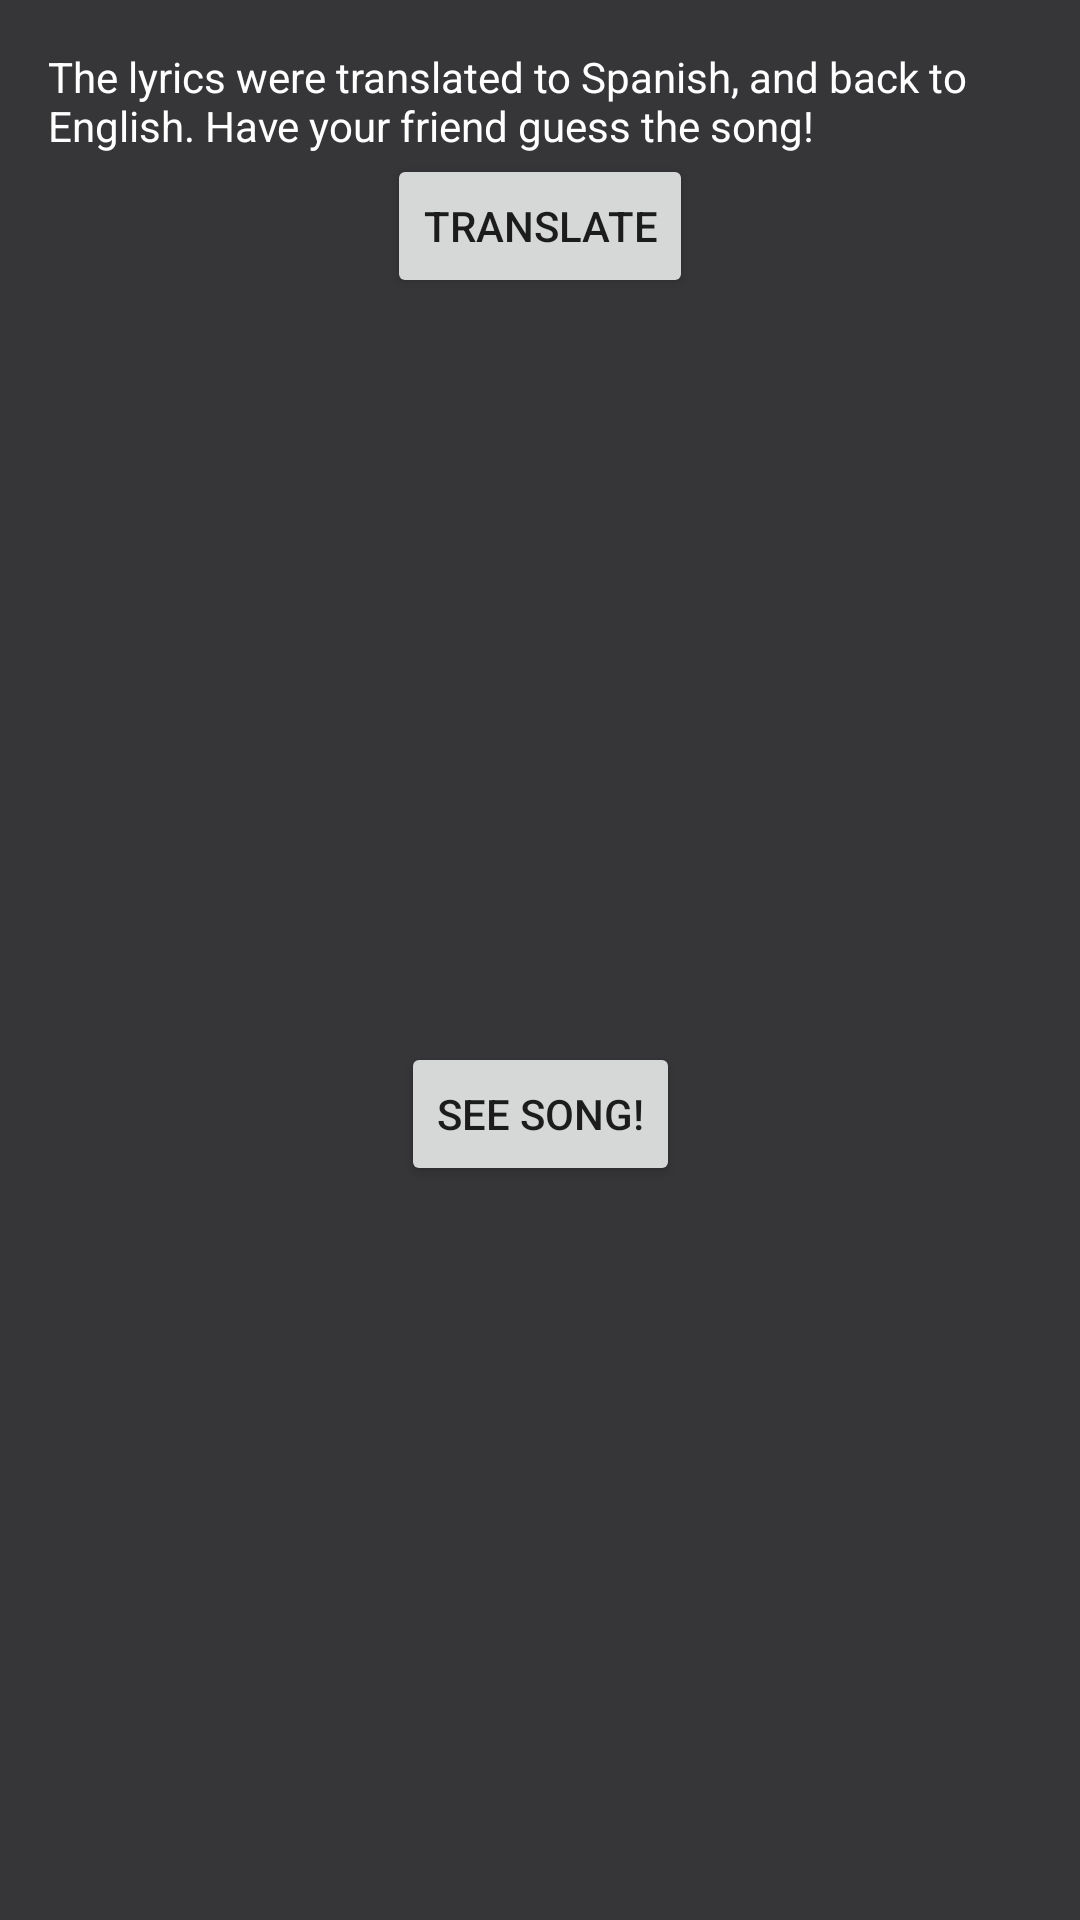

Write the Android layout XML for this screen, with the resource values it uses.
<!-- AndroidManifest.xml: application theme Theme.TranslatedSongs -->
<!-- res/layout/fragment_lyrics.xml -->
<?xml version="1.0" encoding="utf-8"?>
<layout xmlns:android="http://schemas.android.com/apk/res/android"
    xmlns:tools="http://schemas.android.com/tools"
    xmlns:app="http://schemas.android.com/apk/res-auto"
    tools:context=".LyricsFragment">
    <data>
        <variable
            name="viewModel"
            type="com.yseko.translatedsongs.overview.PickSongViewModel" />
    </data>

    <androidx.constraintlayout.widget.ConstraintLayout
        android:layout_width="match_parent"
        android:layout_height="match_parent"
        android:background="@color/background"
        android:padding="16dp">

        <TextView
            android:id="@+id/lyricsDescription"
            android:layout_width="wrap_content"
            android:layout_height="wrap_content"
            app:layout_constraintTop_toTopOf="parent"
            app:layout_constraintStart_toStartOf="parent"
            app:layout_constraintEnd_toEndOf="parent"
            android:textColor="@color/white"
            android:text="@string/descriptionLyrics"/>
        <Button
            android:id="@+id/btnTranslate"
            android:layout_width="wrap_content"
            android:layout_height="wrap_content"
            android:text="@string/translate"
            app:layout_constraintStart_toStartOf="parent"
            app:layout_constraintEnd_toEndOf="parent"
            app:layout_constraintTop_toBottomOf="@+id/lyricsDescription"/>


        <TextView
            android:id="@+id/lyricText"
            android:text="@{viewModel.output}"
            android:layout_width="match_parent"
            android:layout_height="wrap_content"
            app:layout_constraintStart_toStartOf="parent"
            app:layout_constraintEnd_toEndOf="parent"
            app:layout_constraintTop_toBottomOf="@+id/btnTranslate"
            android:textColor="@color/white"/>

        <Button
            android:id="@+id/btnAnswer"
            android:layout_width="wrap_content"
            android:layout_height="wrap_content"
            android:text="@string/answer"
            app:layout_constraintBottom_toBottomOf="parent"
            app:layout_constraintEnd_toEndOf="parent"
            app:layout_constraintStart_toStartOf="parent"
            app:layout_constraintTop_toBottomOf="@+id/lyricText" />

    </androidx.constraintlayout.widget.ConstraintLayout>


</layout>
<!-- resources referenced by this layout -->
<resources>
  <color name="background">#363537</color>
  <color name="white">#FFFFFFFF</color>
  <string name="answer">See Song!</string>
  <string name="descriptionLyrics">The lyrics were translated to Spanish, and back to English. Have your friend guess the song!</string>
  <string name="translate">Translate</string>
  <style name="Theme.TranslatedSongs" parent="Theme.MaterialComponents.DayNight.DarkActionBar">
          
          <item name="colorPrimary">@color/purple_500</item>
          <item name="colorPrimaryVariant">@color/purple_700</item>
          <item name="colorOnPrimary">@color/white</item>
          
          <item name="colorSecondary">@color/teal_200</item>
          <item name="colorSecondaryVariant">@color/teal_700</item>
          <item name="colorOnSecondary">@color/black</item>
          
          <item name="android:statusBarColor" tools:targetApi="l">?attr/colorPrimaryVariant</item>
          
      </style>
  <color name="purple_500">#FF6200EE</color>
  <color name="purple_700">#FF3700B3</color>
  <color name="teal_200">#FF03DAC5</color>
  <color name="teal_700">#FF018786</color>
  <color name="black">#FF000000</color>
</resources>
